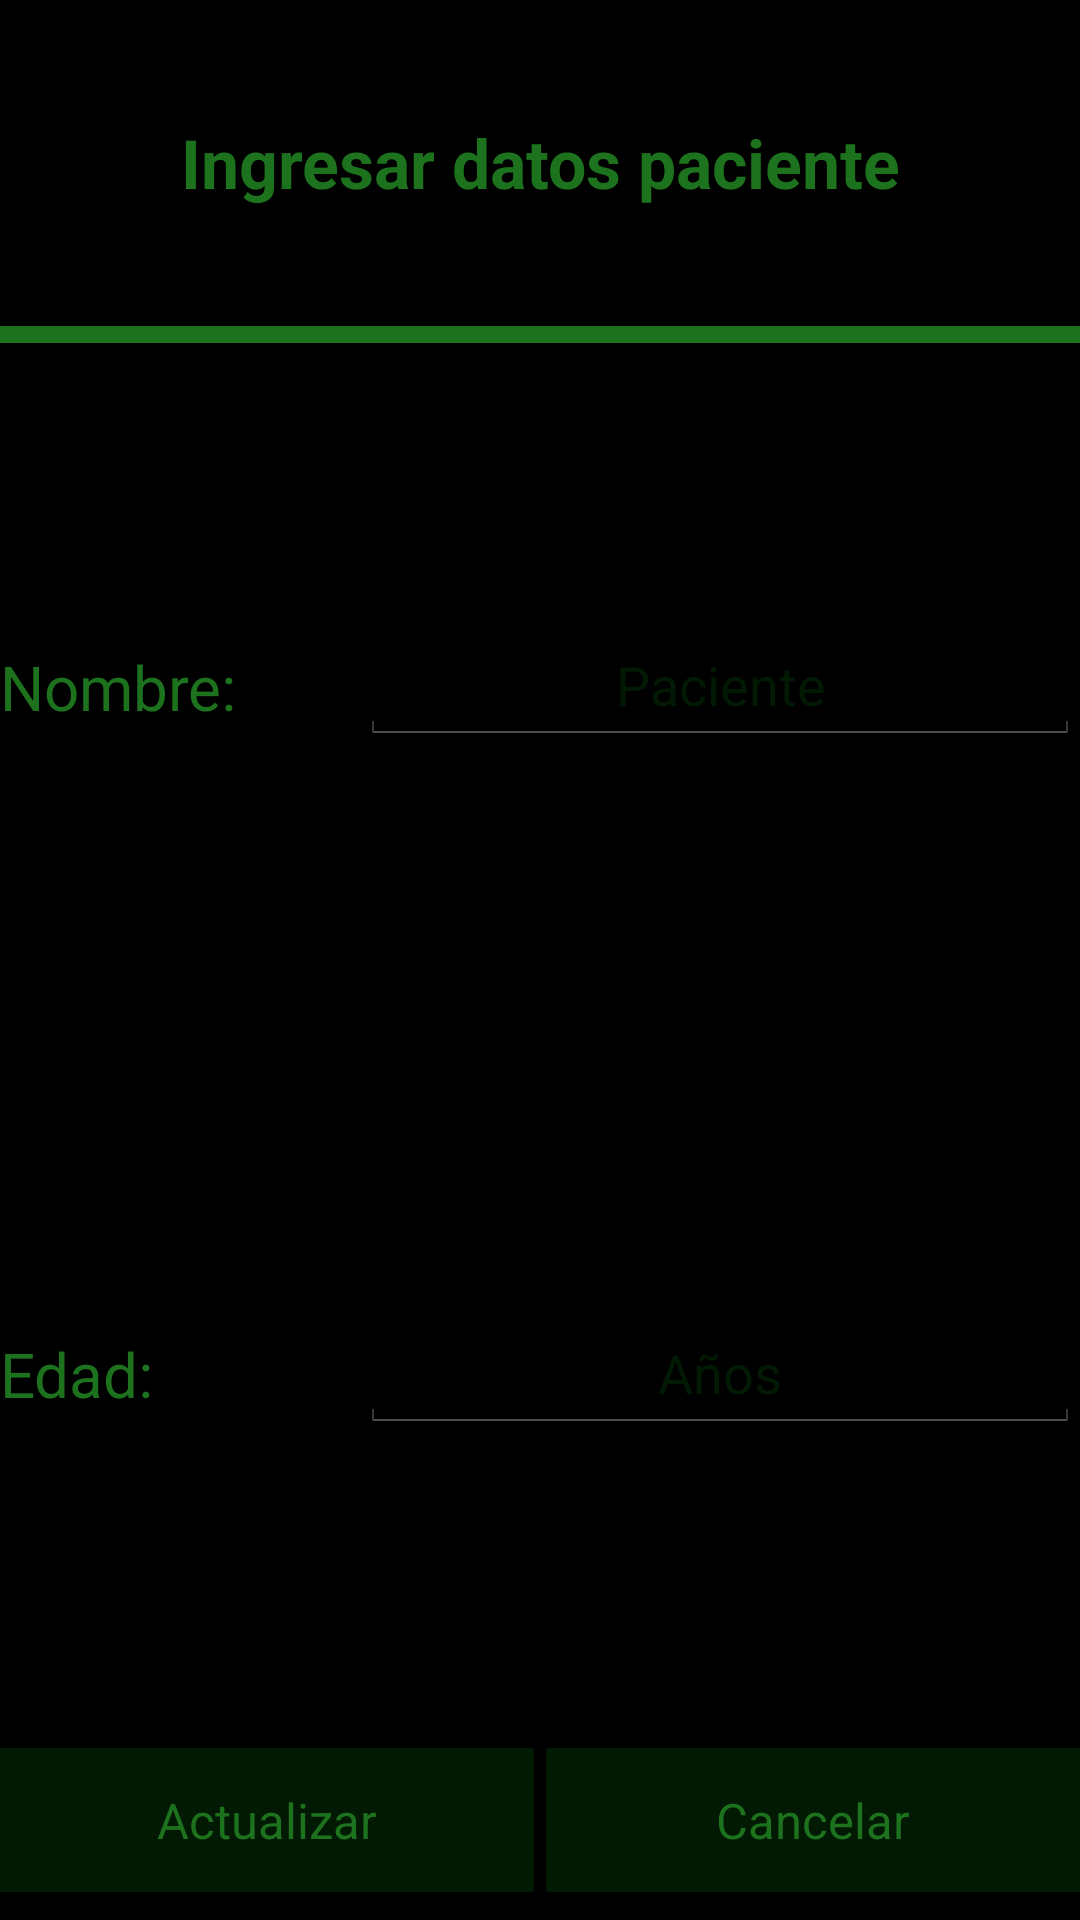

Android layout source for this screen:
<!-- AndroidManifest.xml: application theme AppTheme -->
<!-- res/layout/datos_paciente.xml -->
<?xml version="1.0" encoding="utf-8"?>
<LinearLayout xmlns:android="http://schemas.android.com/apk/res/android"
    android:orientation="vertical"
    android:layout_height="wrap_content"
    android:layout_width="wrap_content"
    android:layout_gravity="center|top"
    android:layout_margin="10dp">

    
    <LinearLayout
        android:orientation="vertical"
        android:layout_width="match_parent"
        android:layout_height="0dp"
        android:layout_weight="1">

        <TextView
            android:layout_height="0dp"
            android:layout_width="match_parent"
            android:layout_weight="1"
            android:textAppearance="?android:attr/textAppearanceLarge"
            android:text="@string/pop_ingresa"
            style="@style/titulo"
            android:id="@+id/titulo" />

        
        <TextView
            android:layout_height="0dp"
            android:layout_width="match_parent"
            android:layout_weight=".05"
            android:background="@color/letra_pipboy"
            android:id="@+id/linea" />
    </LinearLayout>


    <LinearLayout
        android:layout_height="0dp"
        android:layout_width="match_parent"
        android:layout_weight="2">

        <TextView
            android:layout_height="wrap_content"
            android:layout_width="0dp"
            android:layout_weight="2.5"
            android:textAppearance="?android:attr/textAppearanceMedium"
            android:text="@string/pop_nombre"
            style="@style/letramediana"
            android:layout_gravity="center"
            android:gravity="left"
            android:id="@+id/tag_nombre" />

        <EditText
            android:layout_height="wrap_content"
            android:layout_width="0dp"
            android:layout_weight="5"
            android:maxLength="35"
            android:inputType="textCapWords"
            android:ems="10"
            android:textColorHint="@color/GREEN_HINT"
            android:hint="@string/pop_hint_nombre"
            android:layout_gravity="center"
            android:gravity="center"
            android:textColor="@color/letra_pipboy"
            android:textColorHighlight="@color/GREEN_HINT"
            android:id="@+id/paciente_nombre" />
    </LinearLayout>

    <LinearLayout
        android:orientation="horizontal"
        android:layout_height="0dp"
        android:layout_width="match_parent"
        android:layout_weight="2">

        <TextView
            android:layout_height="wrap_content"
            android:layout_width="0dp"
            android:layout_weight="2.5"
            android:textAppearance="?android:attr/textAppearanceMedium"
            android:text="@string/pop_edad"
            style="@style/letramediana"
            android:layout_gravity="center"
            android:gravity="left"
            android:id="@+id/tag_edad" />

        <EditText
            android:layout_width="0dp"
            android:textColorHint="@color/GREEN_HINT"
            android:layout_height="wrap_content"
            android:layout_weight="5"
            android:inputType="numberDecimal"
            android:ems="10"
            android:hint="@string/pop_hint_edad"
            android:layout_gravity="center"
            android:gravity="center"
            android:textColor="@color/letra_pipboy"
            android:textColorHighlight="@color/GREEN_HINT"
            android:id="@+id/paciente_edad" />
    </LinearLayout>


    <LinearLayout
        android:orientation="horizontal"
        android:layout_height="0dp"
        android:layout_width="match_parent"
        android:layout_weight="0.5"
        android:layout_marginTop="10dp"
        android:id="@+id/botones">

        <Button
            android:layout_height="wrap_content"
            android:layout_width="0dp"
            android:layout_weight="1"
            android:text="@string/pop_boton_actualizar"
            style="@style/textoBoton"
            android:layout_marginRight="2dp"
            android:id="@+id/b_actualizar" />

        <Button
            android:layout_height="wrap_content"
            android:layout_width="0dp"
            android:layout_weight="1"
            android:text="@string/pop_boton_cancelar"
            style="@style/textoBoton"
            android:layout_marginLeft="2dp"
            android:id="@+id/b_cancelar" />
    </LinearLayout>

</LinearLayout>
<!-- resources referenced by this layout -->
<resources>
  <color name="GREEN_HINT">#380b7211</color>
  <color name="letra_pipboy">#ff1d721d</color>
  <string name="pop_boton_actualizar">Actualizar</string>
  <string name="pop_boton_cancelar">Cancelar</string>
  <string name="pop_edad">Edad:</string>
  <string name="pop_hint_edad">Años</string>
  <string name="pop_hint_nombre">Paciente</string>
  <string name="pop_ingresa">Ingresar datos paciente</string>
  <string name="pop_nombre">Nombre:</string>
  <style name="letramediana">
          <item name="android:textColor">@color/letra_pipboy</item>
          <item name="android:textSize">10pt</item>
          <item name="android:gravity">center</item>
      </style>
  <style name="textoBoton">
          <item name="android:textColor">@color/letra_pipboy</item>
          <item name="android:background">@color/GREEN_HINT</item>
          <item name="android:textSize">8pt</item>
      </style>
  <style name="titulo">
          <item name="android:textColor">@color/letra_pipboy</item>
          <item name="android:textSize">11pt</item>
          <item name="android:gravity">center</item>
          <item name="android:textStyle">bold</item>
      </style>
  <style name="AppTheme" parent="android:Theme.Holo">
          
      </style>
</resources>
